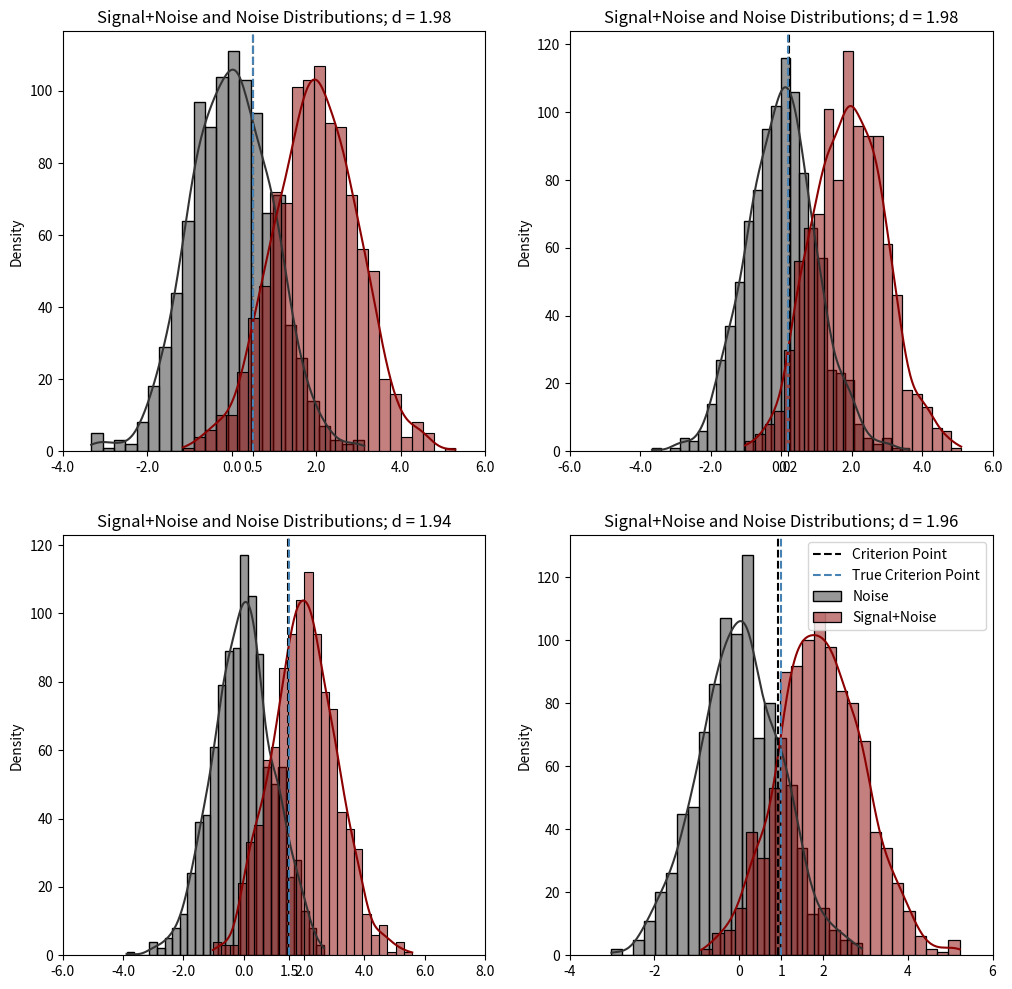
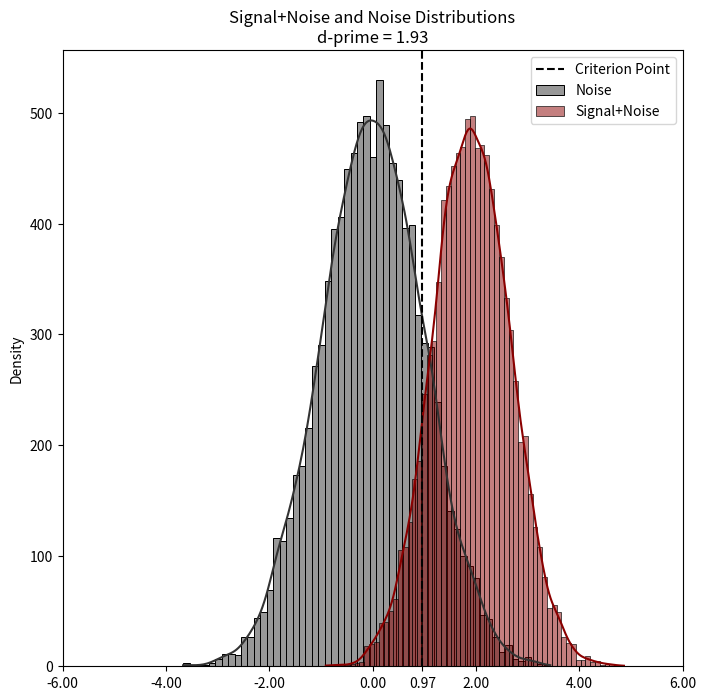
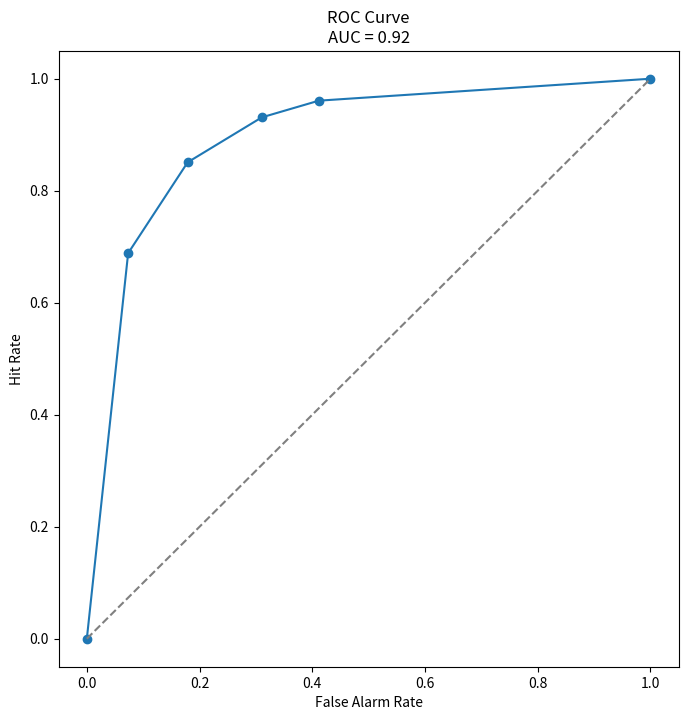

These charts were generated, in order, by the following Python code:
"""Module to run different signal detection theory analyses.

Usage example:
import numpy as np
import sdt

# Load your data (signal present is the ground truth)
response = np.array(your_response_data)
signal_present = np.array(your_signal_present_data)

# Extract SDT metrics (assuming equal variance in signal+noise and noise distributions)
sdt_metrics = sdt.extract_sdt(response, signal_present, equal_var=True, distributions_plot=True, roc_plot=True)

# Extract SDT metrics (assuming different variance in signal+noise and noise distributions)
sdt_metrics = sdt.extract_sdt(response, signal_present, equal_var=False, distributions_plot=True, roc_plot=True)

# Access the metrics
d = sdt_metrics['d'] # d-prime
c_coefficient = sdt_metrics['c'] # Coefficient-c
criterion = sdt_metrics['criterion'] # Criterion point
beta = sdt_metrics['beta'] # Beta coefficient
logbeta = sdt_metrics['logbeta'] # Logarithm of beta
AUC = sdt_metrics['AUC'] # Area under the curve
hitrate = sdt_metrics['hitrate'] # Hit rate
farate = sdt_metrics['farate'] # False alarm rate
"""

import warnings
import numpy as np
import scipy.stats as stats
import scipy.integrate as integrate
import matplotlib.pyplot as plt
import seaborn as sns


def plot_roc(hitrate: np.ndarray, farate: np.ndarray, auc: float = None) -> None:
    """Plots the ROC curve.

    Parameters:
    -----------
    hitrate: np.ndarray
        Hit rate values (sorted and with 0 and 1 at the ends).
    farate: np.ndarray
        False alarm rate values (sorted and with 0 and 1 at the ends).
    auc: float
        Area under the curve. If provided, it will be displayed in the plot title.
    """
    # Plot ROC curve
    title = 'ROC Curve'
    fig, ax = plt.subplots(figsize=(8, 8))
    ax.plot(farate, hitrate, marker='o')
    ax.plot([0, 1], [0, 1], linestyle='--', color='gray')
    if auc is not None:
        title = 'ROC Curve\nAUC = {:.2f}'.format(auc)
    ax.set(xlabel='False Alarm Rate', ylabel='Hit Rate', title=title)
    plt.show()


def plot_distributions(d: float, sigmasignal: float, cpoint: float = None):
    """Plots the signal+noise and noise distributions with the criterion point.

    Parameters:
    -----------
    d: float
        d-prime value.
    sigmasignal: float
        Standard deviation of the signal+noise distribution.
    cpoint: float
        (Optional) Criterion point. Default = None. If provided, a criterion line is plotted.
    """
    n = 10000

    # Generate signal+noise and noise distributions
    noise = np.random.normal(loc=0, scale=1, size=n)
    signal = np.random.normal(loc=d, scale=sigmasignal, size=n)

    # Plot distributions
    fig, ax = plt.subplots(figsize=(8, 8))
    sns.histplot(noise, color=".2", kde=True, ax=ax, label='Noise')
    sns.histplot(signal, color="darkred", kde=True,
                 ax=ax, label='Signal+Noise')
    if cpoint:
        ax.axvline(cpoint, color='black', linestyle='--',
                   label='Criterion Point')
        ax.set_xticks(list(ax.get_xticks()) + [cpoint])
    ax.set(xlabel='', ylabel='Density',
           title=f'Signal+Noise and Noise Distributions\nd-prime = {d:.2f}')
    ax.legend()
    plt.show()


def extract_sdt(ypred: np.ndarray, ytrue: np.ndarray, equal_var: bool = False, distributions_plot: bool = False, roc_plot: bool = False) -> dict:
    """Extracts signal detection theory metrics from predicted and true labels.

    Parameters:
    -----------
    ypred: np.ndarray
        Predicted labels. Shape (n_samples, n_conditions). Signal responses = 1, noise responses = 0.
    ytrue: np.ndarray
        True labels. Shape (n_samples, n_conditions). Signal present = 1, signal absent = 0.
    equal_var: bool
        Whether to assume equal variance in signal and noise distributions.
    roc_plot: bool
        Whether to plot the ROC curve.
    distributions_plot: bool
        Whether to plot the signal+noise and noise distributions.

    Returns:
    --------
    sdt_metrics: dict
        Dictionary containing signal detection theory metrics.
        {'hitrate': hit-rate, 'farate': false-alarm-rate, 'd': d-prime, 'sigmasignal': signal distribution std. dev., 
        'c': coefficient-c,  'beta': beta, 'logbeta': log-beta, 'criterion': criterion point, 'AUC': area-under-curve}
    """
    # Hits and False Alarms
    hits: np.ndarray = np.sum((ypred == 1) & (ytrue == 1), axis=0)
    fas: np.ndarray = np.sum((ypred == 1) & (ytrue == 0), axis=0)

    # Hit rate and False Alarm rate
    hitrate: np.ndarray = hits / np.sum(ytrue == 1, axis=0)
    farate: np.ndarray = fas / np.sum(ytrue == 0, axis=0)

    # z-scores
    zhit = stats.norm.ppf(hitrate)
    zfa = stats.norm.ppf(farate)

    if equal_var or hits.size == 1:
        # Assuming equal variance assumption in signal+noise and noise distributions
        # also if only one condition is present
        sigmasignal = 1
        d: float = np.mean(zhit - zfa)
        c: float = -.5 * np.mean(zhit + zfa)
        if d == 0:
            warnings.warn(
                "Distribution of signal+noise is equal to noise distribution.")
        cpoint: float = d / 2 + c

    else:
        # Assuming different variance in signal+noise and noise distributions
        # approx. = signal+noise distribution standard deviation
        sigmasignal: float = np.std(zfa) / np.std(zhit)
        d: float = sigmasignal * np.mean(zhit) - np.mean(zfa)
        c: float = -.5 * np.mean(zhit + zfa)
        if sigmasignal != 1:
            # find intersection points of the two distributions
            roots: np.array = np.zeros((2,), dtype=float)
            A = 1 - 1/sigmasignal**2
            B = 2 * d / sigmasignal**2
            C = 2 * np.log(1/sigmasignal) - d**2 / sigmasignal**2
            roots[0] = (-B + np.sqrt(B**2 - 4*A*C)) / (2*A)
            roots[1] = (-B - np.sqrt(B**2 - 4*A*C)) / (2*A)
            roots = np.sort(roots, axis=None)
            if sigmasignal >= 1:
                # if sigma signal+noise distribution > sigma noise distribution
                cpoint: float = roots[1] + c
            else:
                cpoint: float = roots[0] + c
        else:
            if d == 0:
                warnings.warn(
                    "Distribution of signal+noise is equal to noise distribution.")
            cpoint: float = d / 2 + c

    beta: float = stats.norm.pdf(
        cpoint, loc=d, scale=sigmasignal) / stats.norm.pdf(cpoint, loc=0, scale=1)
    lnbeta: float = np.log(beta)

    # Add 0 and 1 to hitrate and farate for ROC curve and AUC calculation
    y: np.ndarray = np.concatenate(([0], np.array(hitrate).flatten(), [1]))
    x: np.ndarray = np.concatenate(([0], np.array(farate).flatten(), [1]))
    # sort by farate
    y = y[np.argsort(x)]
    x = np.sort(x)
    auc: float = integrate.simpson(y=y, x=x)

    sdt_metrics: dict = {'hitrate': hitrate, 'farate': farate, 'd': d, 'sigmasignal': sigmasignal, 'c': c,
                         'beta': beta, 'logbeta': lnbeta, 'criterion': cpoint, 'AUC': auc}

    if distributions_plot:
        plot_distributions(d, cpoint, sigmasignal)

    if roc_plot:
        plot_roc(hitrate=y, farate=x, auc=auc)

    return sdt_metrics


def _test_distribution_plot(d, sigmasignal, cpoint, truec, ax: plt.Axes):
    n = 1000

    # Generate signal+noise and noise distributions
    noise = np.random.normal(loc=0, scale=1, size=n)
    signal = np.random.normal(loc=d, scale=sigmasignal, size=n)

    # Plot distributions
    sns.histplot(noise, color=".2", kde=True, ax=ax, label='Noise')
    sns.histplot(signal, color="darkred", kde=True,
                 ax=ax, label='Signal+Noise')
    ax.axvline(cpoint, color='black', linestyle='--', label='Criterion Point')
    ax.axvline(truec, color='steelblue', linestyle='--',
               label='True Criterion Point')
    ax.set_xticks(list(ax.get_xticks()) + [truec])
    ax.set(xlabel='', ylabel='Density',
           title='Signal+Noise and Noise Distributions; d = {:.2f}'.format(d))


def test():
    criterions = [.5, .2, 1.5, 1]

    signal_present = np.random.rand(1000) > .5

    # Assuming signal distributed as N(2, 1) and noise as N(0, 1)
    signal = np.random.normal(0, 1, size=signal_present.size)
    signal[signal_present] = np.random.normal(
        2, 1, size=np.sum(signal_present))

    responses = np.zeros((signal.size, len(criterions)))

    # Extract SDT metrics for different criterions
    fig, axs = plt.subplots(2, 2, figsize=(12, 12))
    for i, truec in enumerate(criterions):
        response = signal > truec
        responses[:, i] += response

        sdt_metrics = extract_sdt(
            response, signal_present, equal_var=True, distributions_plot=False, roc_plot=False)
        print(f"SDT metrics assuming equal variance (criterion = {truec}):")
        print(sdt_metrics)

        _test_distribution_plot(
            d=sdt_metrics['d'], sigmasignal=sdt_metrics['sigmasignal'], cpoint=sdt_metrics['criterion'], truec=truec, ax=axs[i//2, i % 2])

        if i == 0:
            sdt_metrics = extract_sdt(
                response, signal_present, equal_var=False)
            print(
                f"SDT metrics assuming different variance but only one value test:")
            print(sdt_metrics)
        print("\n"*2)

    # Plots and SDT metrics over different conditions (criterions)
    axs[1, 1].legend()
    plt.show()

    # And overall
    print("SDT metrics over different conditions assuming unequal variance:")
    sdt_metrics = extract_sdt(responses, np.array(
        [signal_present]*len(criterions)).T, equal_var=False, distributions_plot=True, roc_plot=True)
    print(sdt_metrics)


if __name__ == '__main__':
    test()
